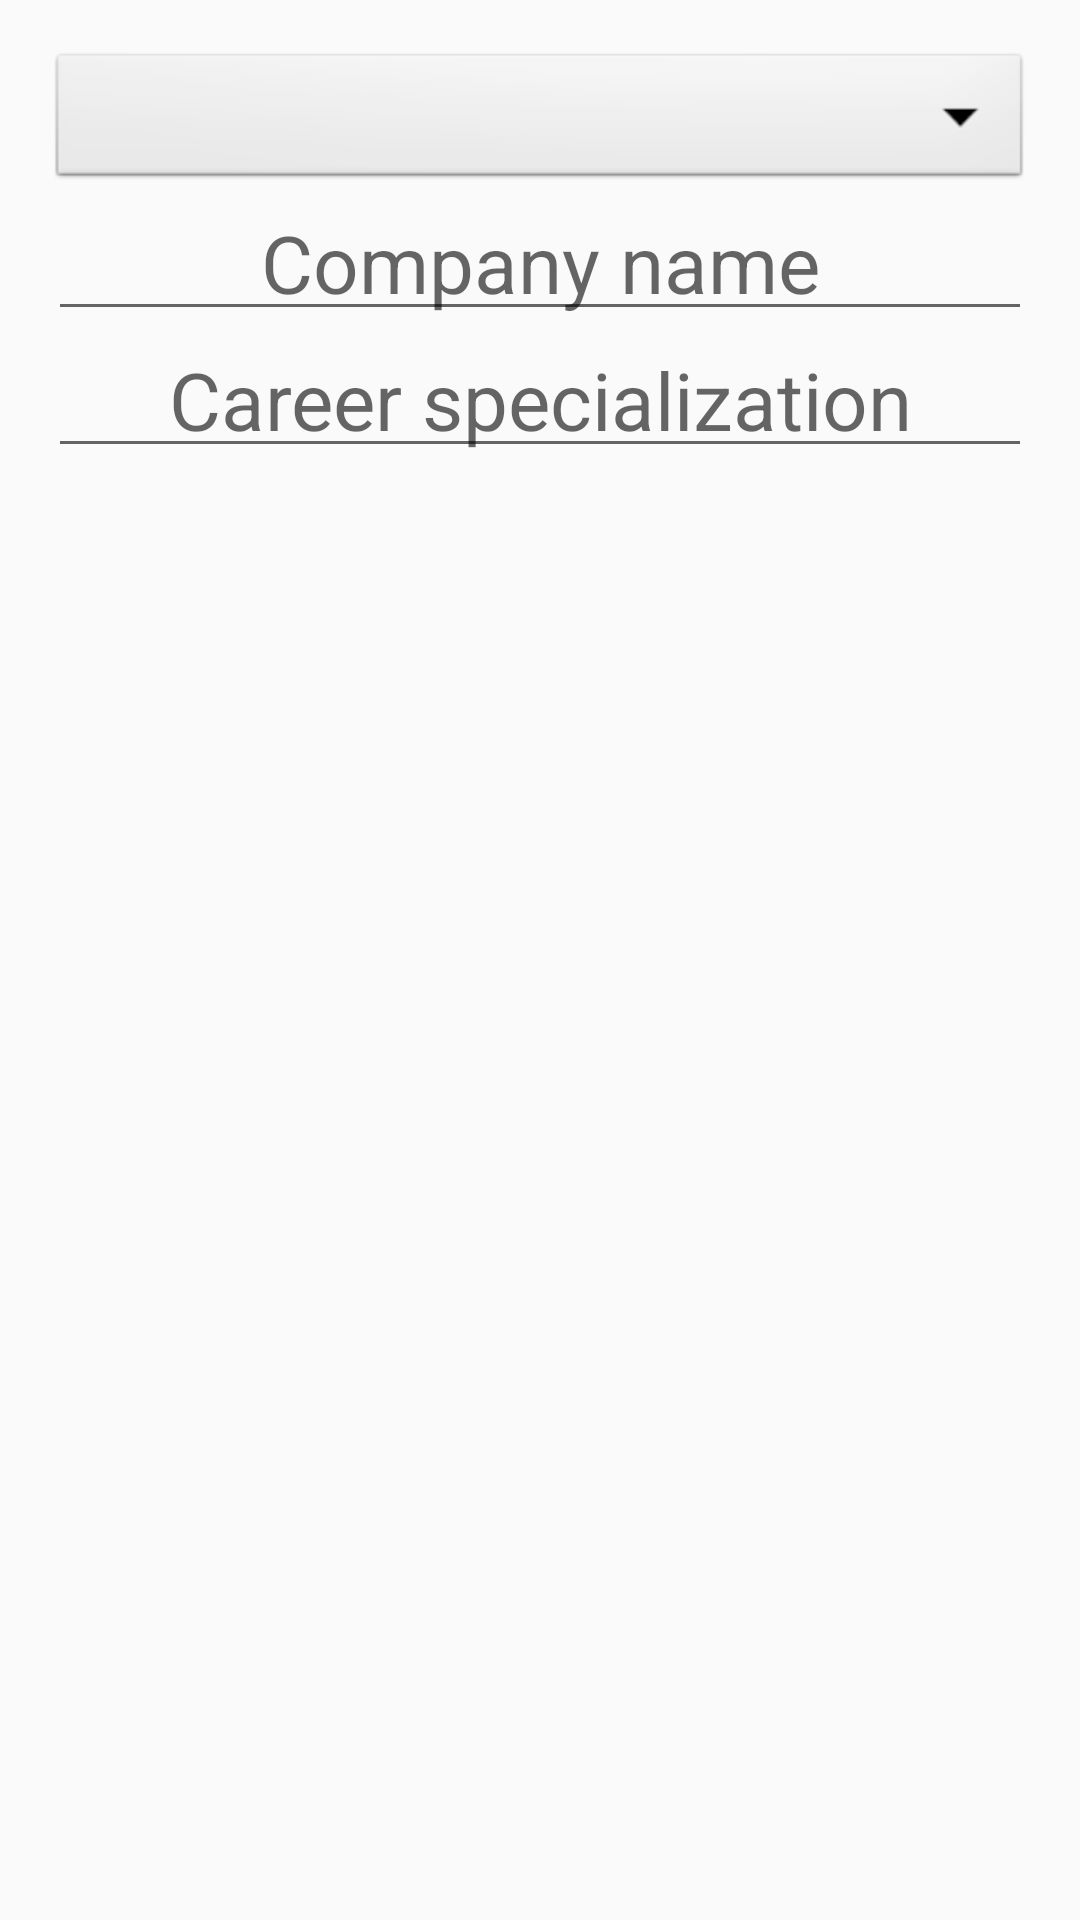

Produce the Android XML layout that renders to this screen, including the resource entries it uses.
<!-- AndroidManifest.xml: application theme AppTheme -->
<!-- res/layout/add_edit_careers.xml -->
<?xml version="1.0" encoding="utf-8"?>
<androidx.constraintlayout.widget.ConstraintLayout xmlns:android="http://schemas.android.com/apk/res/android"
    xmlns:app="http://schemas.android.com/apk/res-auto"
    xmlns:tools="http://schemas.android.com/tools"
    android:layout_width="match_parent"
    android:layout_height="match_parent">

    <EditText
        android:id="@+id/edit_text_company_name"
        style="@style/text_boxes_primary"
        android:layout_width="match_parent"
        android:layout_height="wrap_content"
        android:layout_marginStart="@dimen/activity_horizontal_margin"
        android:layout_marginEnd="@dimen/activity_horizontal_margin"
        android:hint="Company name"
        app:layout_constraintEnd_toEndOf="parent"
        app:layout_constraintStart_toStartOf="parent"
        app:layout_constraintTop_toBottomOf="@id/career_category_spinner" />

    <EditText
        android:id="@+id/edit_text_specialization"
        style="@style/text_boxes_primary"
        android:layout_width="match_parent"
        android:layout_height="wrap_content"
        android:layout_marginStart="@dimen/activity_horizontal_margin"
        android:layout_marginEnd="@dimen/activity_horizontal_margin"
        android:hint="Career specialization"
        app:layout_constraintEnd_toEndOf="parent"
        app:layout_constraintStart_toStartOf="parent"
        app:layout_constraintTop_toBottomOf="@id/edit_text_company_name" />

    <Spinner
        android:id="@+id/career_category_spinner"
        style="@style/text_boxes_secondary"
        android:layout_width="match_parent"
        android:layout_height="wrap_content"
        android:layout_marginStart="@dimen/activity_horizontal_margin"
        android:layout_marginTop="@dimen/activity_vertical_margin"
        android:layout_marginEnd="@dimen/activity_horizontal_margin"
        android:background="@android:drawable/btn_dropdown"
        android:spinnerMode="dialog"
        app:layout_constraintEnd_toEndOf="parent"
        app:layout_constraintStart_toStartOf="parent"
        app:layout_constraintTop_toTopOf="parent" />
</androidx.constraintlayout.widget.ConstraintLayout>
<!-- resources referenced by this layout -->
<resources>
  <dimen name="activity_horizontal_margin">16dp</dimen>
  <dimen name="activity_vertical_margin">16dp</dimen>
  <style name="text_boxes_primary">
          <item name="font">@font/arialce</item>
          <item name="android:textSize">13pt</item>
          <item name="android:gravity">center</item>
          <item name="android:padding">5dp</item>
          <item name="android:textColor">@color/black</item>
          <item name="backgroundColor">@color/offWhite</item>
      </style>
  <style name="text_boxes_secondary">
          <item name="font">@font/arialce</item>
          <item name="android:textSize">10pt</item>
          <item name="android:gravity">center</item>
          <item name="android:padding">5dp</item>
          <item name="android:textColor">@color/black</item>
          <item name="backgroundColor">@color/offWhite</item>
      </style>
  <style name="AppTheme" parent="Theme.AppCompat.Light.DarkActionBar">
          
          <item name="colorPrimary">@color/colorPrimary</item>
          <item name="colorPrimaryDark">@color/colorPrimaryDark</item>
          <item name="colorAccent">@color/colorAccent</item>
          <item name="backgroundColor">@color/offWhite</item>
      </style>
  <color name="black">#000000</color>
  <color name="offWhite">#ECEFF1</color>
  <color name="colorPrimary">#1565C0</color>
  <color name="colorPrimaryDark">#0D47A1</color>
  <color name="colorAccent">#82B1FF</color>
</resources>
